Labelled photos from "data", an image-classification folder in tanverhassantanver/Automated-Identification-of-Medicinal-Plants-Through-Image-Processing-and-Transfer-Learning. The possible labels are: Aristolochia indica, Centella asiatica, giant calotrope, green chiretta, Terminalia bellirica.

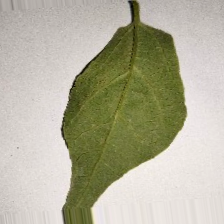
Label: Aristolochia indica

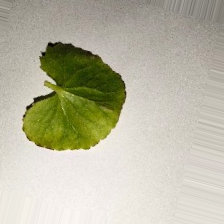
Label: Centella asiatica

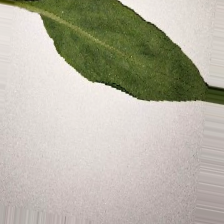
Label: green chiretta

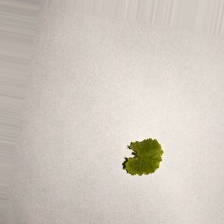
Label: Centella asiatica

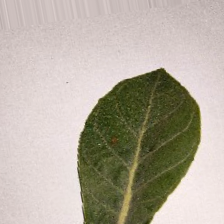
Label: giant calotrope

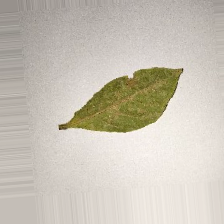
Label: Terminalia bellirica
